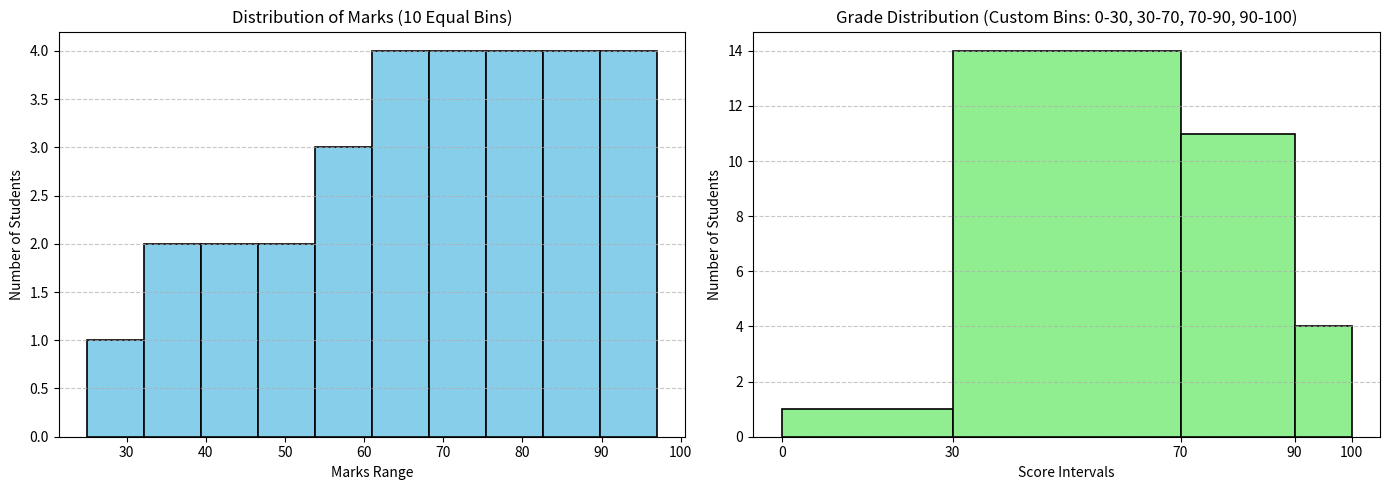

The script that saved this image:
import matplotlib.pyplot as plt
import numpy as np

def plot_marks_histogram(marks_data=None, custom_bins=None, show_plot=True):
    """
    Plots a histogram for student marks using equal and custom bins.
    Demonstrates continuous data binning, frequency counting, and edge color styling.
    
    Parameters:
        marks_data (list or np.ndarray): 1D continuous scores.
        custom_bins (list): Custom intervals for grading.
        show_plot (bool): Whether to display the plot.
        
    Returns:
        tuple: (counts, bin_edges) computed by plt.hist.
    """
    if marks_data is None:
        marks_data = [
            25, 38, 42, 55, 61, 67, 72, 78, 83, 88,
            91, 95, 47, 53, 59, 64, 69, 74, 79, 85,
            92, 97, 33, 45, 58, 62, 71, 76, 81, 89
        ]
        
    if custom_bins is None:
        custom_bins = [0, 30, 70, 90, 100]
        
    fig, axes = plt.subplots(1, 2, figsize=(14, 5))
    
    # Plot 1: Equal bins (10 intervals)
    counts1, edges1, _ = axes[0].hist(
        marks_data,
        bins=10,
        color="skyblue",
        edgecolor="black",
        linewidth=1.2
    )
    axes[0].set_title("Distribution of Marks (10 Equal Bins)")
    axes[0].set_xlabel("Marks Range")
    axes[0].set_ylabel("Number of Students")
    axes[0].grid(axis="y", linestyle="--", alpha=0.7)
    
    # Plot 2: Custom bins (Grading System)
    counts2, edges2, _ = axes[1].hist(
        marks_data,
        bins=custom_bins,
        color="lightgreen",
        edgecolor="black",
        linewidth=1.2
    )
    axes[1].set_title("Grade Distribution (Custom Bins: 0-30, 30-70, 70-90, 90-100)")
    axes[1].set_xlabel("Score Intervals")
    axes[1].set_ylabel("Number of Students")
    axes[1].set_xticks(custom_bins)
    axes[1].grid(axis="y", linestyle="--", alpha=0.7)
    
    plt.tight_layout()
    if show_plot:
        plt.show()
        
    return counts2, edges2

# --- Execution & Verification ---
counts, edges = plot_marks_histogram(show_plot=False)
print(f"Custom Bin Edges: {edges}")
print(f"Student Counts per Bin: {counts}")
